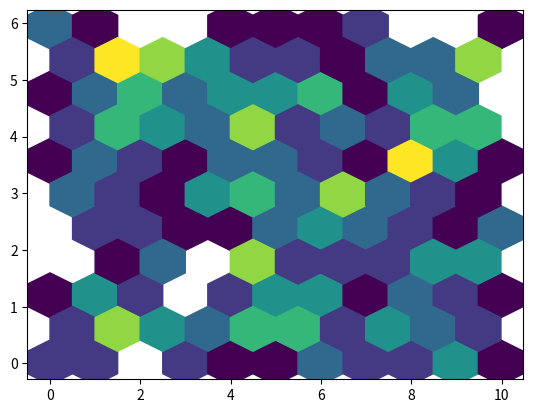
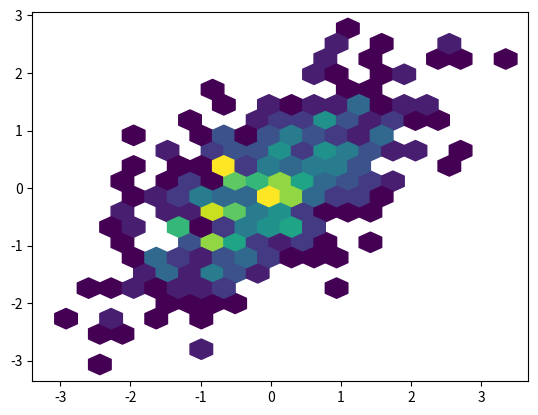
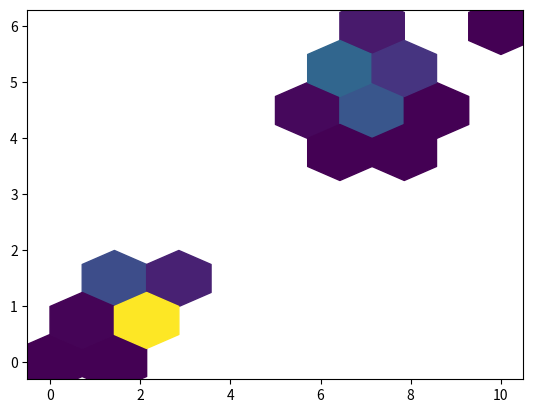
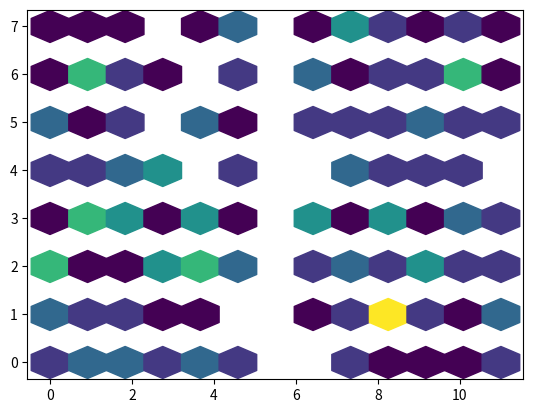

Reproduce these figures in Python, in order.
"""Prints crates/calc/tests/fixtures/mpl_hexbin.rs: reference hexagon counts from matplotlib for the
hexagonal binning of `sheaf-calc` (`hexbin.rs`, the Hexbin plot).

Usage: python3 -I tools/hexbin-ref.py > crates/calc/tests/fixtures/mpl_hexbin.rs
Needs numpy and matplotlib (the numbers in the repository were made with matplotlib 3.11.2, numpy 2.5.4).
None of the numbers come from Origin, which documents its Hexbin controls but not its algorithm.

`matplotlib.axes.Axes.hexbin(gridsize=(nx, ny), extent=(xmin, xmax, ymin, ymax), mincnt=1)` lays two
interleaved rectangular lattices over the extent, assigns each point to the nearer lattice centre with the
distance `dx^2 + 3 dy^2` in cell units, and returns the centres and counts. Together the two lattices are the
pointy-top offset-row lattice of Sheaf with `nx + 1` centres in the even rows, `ny + 1` even rows plus `ny`
odd rows, a row spacing of `(ymax - ymin) / (2 ny)`. The script also recomputes the counts by brute force
over the lattice centres with numpy and asserts that both agree, so the fixture is two independent
implementations. The inputs come from fixed seeds.
"""
import numpy as np
import matplotlib

matplotlib.use("Agg")
import matplotlib.pyplot as plt


def f(v):
    return repr(float(v))


def arr(v):
    return "&[" + ", ".join(f(x) for x in v) + "]"


def brute(x, y, nx, ny, ext):
    xmin, xmax, ymin, ymax = ext
    sx = (xmax - xmin) / nx
    dy = (ymax - ymin) / (2 * ny)
    centres = []
    for r in range(2 * ny + 1):
        cols = nx + 1 if r % 2 == 0 else nx
        off = 0.0 if r % 2 == 0 else 0.5
        for c in range(cols):
            centres.append((xmin + (c + off) * sx, ymin + r * dy))
    centres = np.array(centres)
    # distance on the page where the hexagons are regular: dy cells are sqrt(3)/2 sx wide... in cell units
    u = (x[:, None] - centres[None, :, 0]) / sx
    v = (y[:, None] - centres[None, :, 1]) / (2 * dy) * np.sqrt(3.0)
    d = u * u + v * v
    best = np.argmin(d, axis=1)
    counts = np.bincount(best, minlength=len(centres))
    keys = []
    for r in range(2 * ny + 1):
        keys += [(r, c) for c in range(nx + 1 if r % 2 == 0 else nx)]
    return {keys[i]: int(c) for i, c in enumerate(counts) if c > 0}


def case(name, x, y, nx, ny=None):
    ext = (x.min(), x.max(), y.min(), y.max())
    ny = ny or int(nx / np.sqrt(3))
    fig, ax = plt.subplots()
    hb = ax.hexbin(x, y, gridsize=(nx, ny), extent=ext, mincnt=1)
    plt.close(fig)
    # matplotlib widens the extent by 1e-9; take each centre to its (row, column) in the lattice.
    sx = (ext[1] - ext[0]) / nx
    dy = (ext[3] - ext[2]) / (2 * ny)
    got = {}
    for o, c in zip(hb.get_offsets(), hb.get_array()):
        r = int(round((o[1] - ext[2]) / dy))
        col = int(round((o[0] - ext[0]) / sx - (0.5 if r % 2 else 0.0)))
        got[(r, col)] = int(c)
    want = brute(x, y, nx, ny, ext)
    assert got == want, name
    assert sum(got.values()) == len(x)
    cells = sorted((r, c, n) for (r, c), n in got.items())
    out = f"    Case {{\n        name: \"{name}\",\n        x: {arr(x)},\n        y: {arr(y)},\n        nx: {nx},\n        ny: {ny},\n"
    out += "        cells: &[" + ", ".join(f"({r}, {c}, {n})" for r, c, n in cells) + "],\n    },\n"
    return out


rng = np.random.default_rng(45)
cases = []
x = np.round(rng.uniform(0, 10, 300), 6)
y = np.round(rng.uniform(0, 6, 300), 6)
cases.append(case("uniform 300, 10 bins", x, y, 10))
x = np.round(rng.normal(0, 1, 500), 6)
y = np.round(0.6 * x + rng.normal(0, 0.8, 500), 6)
cases.append(case("correlated normal 500, 20 bins", x, y, 20))
x = np.round(np.concatenate([rng.normal(2, 0.3, 120), rng.normal(7, 0.5, 80), [0.0, 10.0]]), 6)
y = np.round(np.concatenate([rng.normal(1, 0.2, 120), rng.normal(5, 0.4, 80), [0.0, 6.0]]), 6)
cases.append(case("two clusters with corner points, 7 bins", x, y, 7, 4))
x = np.round(rng.integers(0, 12, 200).astype(float), 6)
y = np.round(rng.integers(0, 8, 200).astype(float), 6)
cases.append(case("integer grid with ties, 12 bins", x + 0.0, y + 0.0, 12, 7))

print("// Made by tools/hexbin-ref.py with matplotlib Axes.hexbin (and a numpy brute force); not Origin numbers.")
print("pub struct Case {")
print("    pub name: &'static str,")
print("    pub x: &'static [f64],")
print("    pub y: &'static [f64],")
print("    /// Cells along X (centres in an even row: nx + 1) and the matplotlib `ny`.")
print("    pub nx: usize,")
print("    pub ny: usize,")
print("    /// Non-empty cells as (row, column, count): row r is at ymin + r (ymax - ymin) / (2 ny), column c of an even row at xmin + c sx, of an odd row at xmin + (c + 1/2) sx.")
print("    pub cells: &'static [(usize, usize, usize)],")
print("}")
print()
print("pub const CASES: &[Case] = &[")
print("".join(cases), end="")
print("];")
